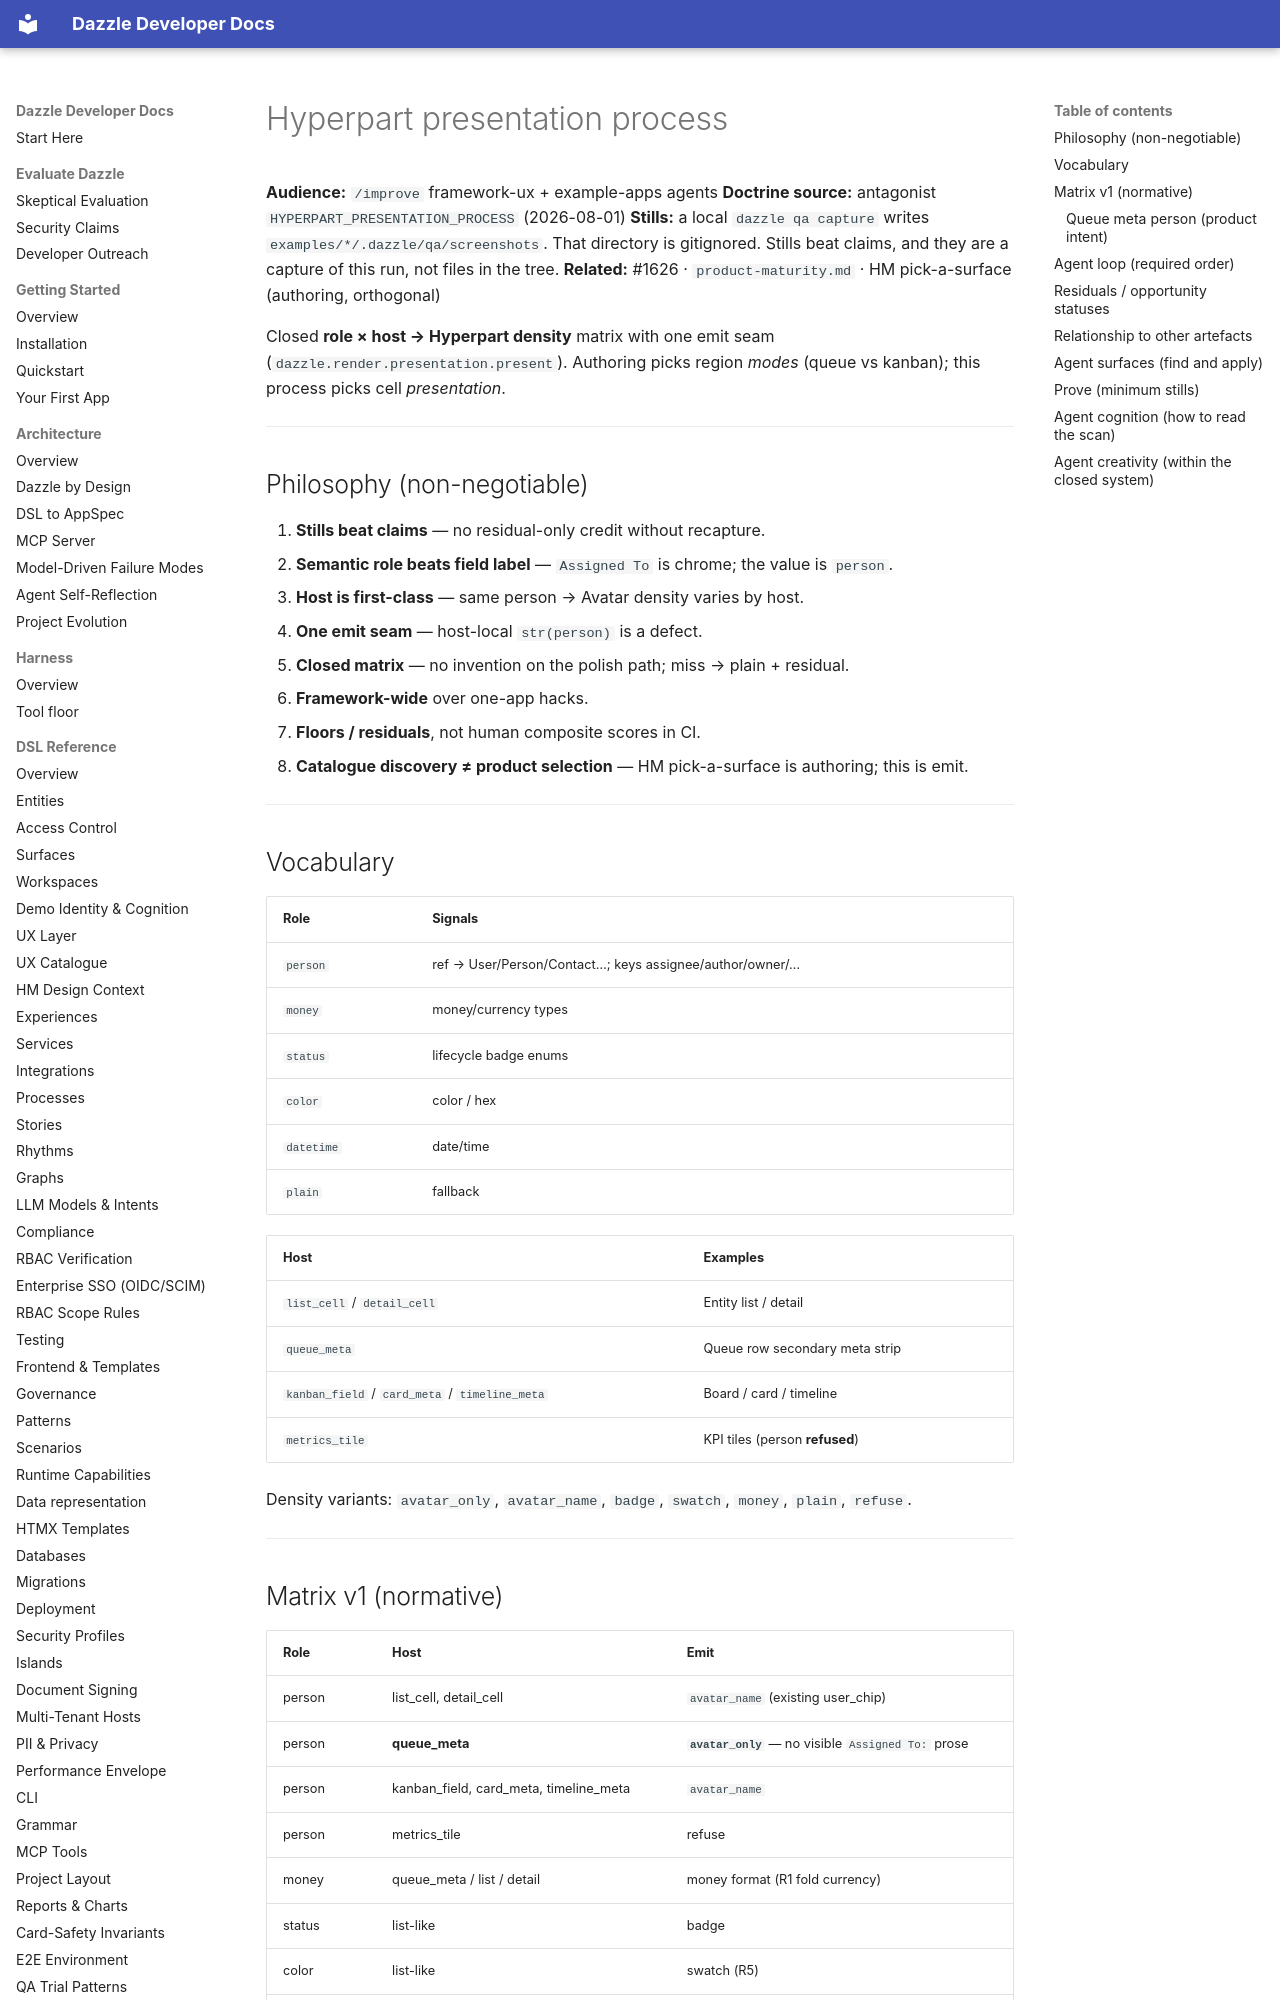

repository: manwithacat/dazzle · page: reference/hyperpart-presentation/index.html · generator: mkdocs

# Hyperpart presentation process

**Audience:** `/improve` framework-ux + example-apps agents
**Doctrine source:** antagonist `HYPERPART_PRESENTATION_PROCESS` (2026-08-01)
**Stills:** a local `dazzle qa capture` writes `examples/*/.dazzle/qa/screenshots`. That directory is gitignored. Stills beat claims, and they are a capture of this run, not files in the tree.
**Related:** #1626 · `product-maturity.md` · HM pick-a-surface (authoring, orthogonal)

Closed **role × host → Hyperpart density** matrix with one emit seam
(`dazzle.render.presentation.present`). Authoring picks region *modes*
(queue vs kanban); this process picks cell *presentation*.

---

## Philosophy (non-negotiable)

1. **Stills beat claims** — no residual-only credit without recapture.
2. **Semantic role beats field label** — `Assigned To` is chrome; the value is `person`.
3. **Host is first-class** — same person → Avatar density varies by host.
4. **One emit seam** — host-local `str(person)` is a defect.
5. **Closed matrix** — no invention on the polish path; miss → plain + residual.
6. **Framework-wide** over one-app hacks.
7. **Floors / residuals**, not human composite scores in CI.
8. **Catalogue discovery ≠ product selection** — HM pick-a-surface is authoring; this is emit.

---

## Vocabulary

| Role | Signals |
|------|---------|
| `person` | ref → User/Person/Contact…; keys assignee/author/owner/… |
| `money` | money/currency types |
| `status` | lifecycle badge enums |
| `color` | color / hex |
| `datetime` | date/time |
| `plain` | fallback |

| Host | Examples |
|------|----------|
| `list_cell` / `detail_cell` | Entity list / detail |
| `queue_meta` | Queue row secondary meta strip |
| `kanban_field` / `card_meta` / `timeline_meta` | Board / card / timeline |
| `metrics_tile` | KPI tiles (person **refused**) |

Density variants: `avatar_only`, `avatar_name`, `badge`, `swatch`, `money`, `plain`, `refuse`.

---
